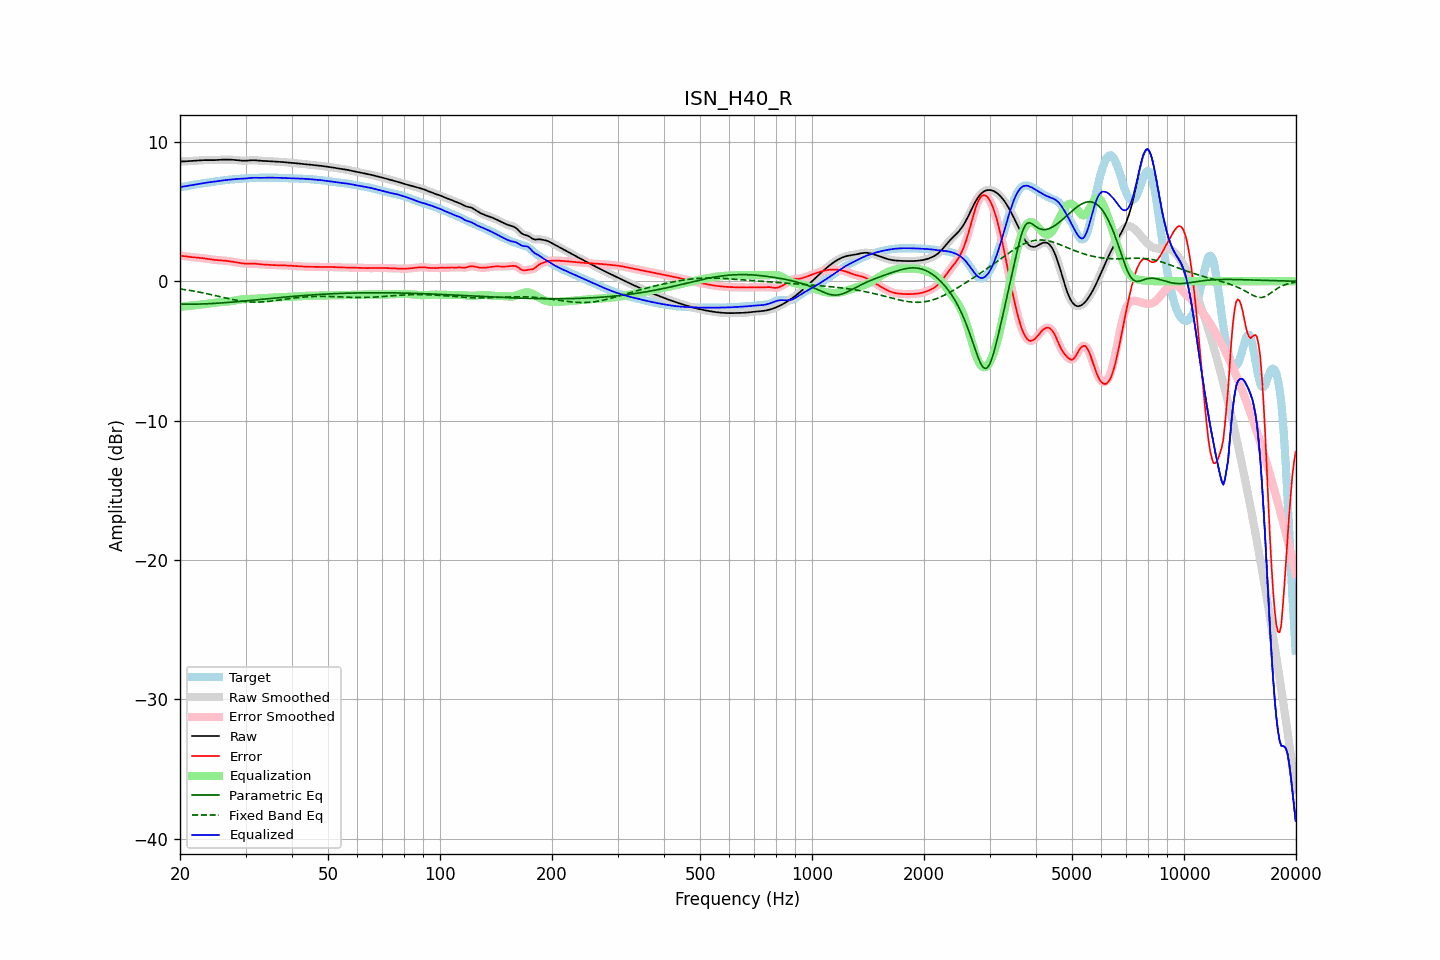

The file beside this chart, header and first rows:
frequency, raw, error, smoothed, error_smoothed, equalization, parametric_eq, fixed_band_eq, equalized_raw, equalized_smoothed, target
20.00, 8.60, 1.83, 8.60, 1.83, -1.84, -1.64, -0.55, 6.76, 6.75, 6.76
20.20, 8.60, 1.82, 8.60, 1.82, -1.83, -1.65, -0.56, 6.77, 6.77, 6.78
20.40, 8.60, 1.81, 8.60, 1.81, -1.81, -1.65, -0.58, 6.79, 6.79, 6.79
20.61, 8.61, 1.81, 8.61, 1.80, -1.79, -1.65, -0.60, 6.81, 6.81, 6.80
20.81, 8.61, 1.79, 8.61, 1.79, -1.78, -1.65, -0.62, 6.83, 6.83, 6.83
21.02, 8.62, 1.77, 8.62, 1.77, -1.77, -1.65, -0.63, 6.85, 6.85, 6.85
21.23, 8.62, 1.75, 8.62, 1.75, -1.75, -1.65, -0.65, 6.87, 6.87, 6.87
21.44, 8.63, 1.74, 8.63, 1.74, -1.74, -1.65, -0.67, 6.89, 6.89, 6.90
21.66, 8.64, 1.72, 8.64, 1.72, -1.73, -1.65, -0.69, 6.91, 6.91, 6.92
21.87, 8.65, 1.71, 8.65, 1.71, -1.71, -1.64, -0.71, 6.93, 6.93, 6.93
22.09, 8.65, 1.70, 8.65, 1.70, -1.70, -1.64, -0.73, 6.95, 6.95, 6.95
22.31, 8.66, 1.69, 8.66, 1.69, -1.69, -1.64, -0.76, 6.97, 6.97, 6.97
22.54, 8.67, 1.68, 8.67, 1.68, -1.68, -1.64, -0.78, 6.99, 6.99, 6.99
22.76, 8.68, 1.67, 8.68, 1.67, -1.67, -1.63, -0.80, 7.01, 7.01, 7.01
22.99, 8.69, 1.66, 8.69, 1.66, -1.66, -1.63, -0.82, 7.03, 7.03, 7.03
23.22, 8.69, 1.65, 8.69, 1.65, -1.64, -1.62, -0.85, 7.05, 7.05, 7.04
23.45, 8.70, 1.63, 8.70, 1.63, -1.63, -1.62, -0.87, 7.07, 7.07, 7.06
23.69, 8.70, 1.61, 8.70, 1.61, -1.61, -1.61, -0.90, 7.09, 7.09, 7.08
23.92, 8.69, 1.59, 8.69, 1.59, -1.59, -1.61, -0.92, 7.10, 7.10, 7.10
24.16, 8.69, 1.57, 8.69, 1.57, -1.58, -1.60, -0.95, 7.12, 7.12, 7.12
24.40, 8.69, 1.56, 8.69, 1.56, -1.56, -1.60, -0.97, 7.13, 7.13, 7.14
24.65, 8.69, 1.54, 8.69, 1.54, -1.55, -1.59, -1.00, 7.15, 7.15, 7.15
24.89, 8.70, 1.53, 8.70, 1.53, -1.53, -1.58, -1.03, 7.16, 7.16, 7.17
25.14, 8.70, 1.52, 8.70, 1.52, -1.52, -1.58, -1.05, 7.18, 7.18, 7.18
25.39, 8.71, 1.51, 8.71, 1.51, -1.51, -1.57, -1.08, 7.20, 7.20, 7.20
25.65, 8.72, 1.51, 8.72, 1.51, -1.50, -1.56, -1.11, 7.22, 7.22, 7.21
25.91, 8.73, 1.50, 8.73, 1.50, -1.49, -1.55, -1.14, 7.23, 7.23, 7.23
26.16, 8.73, 1.49, 8.73, 1.49, -1.48, -1.55, -1.16, 7.25, 7.24, 7.24
26.43, 8.73, 1.48, 8.73, 1.48, -1.47, -1.54, -1.19, 7.26, 7.26, 7.26
26.69, 8.73, 1.46, 8.73, 1.46, -1.46, -1.53, -1.22, 7.27, 7.27, 7.27
26.96, 8.73, 1.45, 8.73, 1.45, -1.45, -1.52, -1.24, 7.28, 7.28, 7.28
27.23, 8.73, 1.43, 8.73, 1.43, -1.43, -1.51, -1.27, 7.29, 7.29, 7.29
27.50, 8.72, 1.42, 8.72, 1.42, -1.42, -1.50, -1.29, 7.31, 7.31, 7.31
27.77, 8.72, 1.40, 8.72, 1.40, -1.40, -1.49, -1.32, 7.32, 7.32, 7.32
28.05, 8.71, 1.38, 8.71, 1.38, -1.38, -1.48, -1.34, 7.33, 7.33, 7.33
28.33, 8.70, 1.36, 8.70, 1.36, -1.36, -1.47, -1.36, 7.34, 7.34, 7.33
28.62, 8.68, 1.34, 8.68, 1.34, -1.34, -1.46, -1.38, 7.35, 7.35, 7.34
28.90, 8.67, 1.32, 8.67, 1.32, -1.32, -1.45, -1.40, 7.35, 7.35, 7.35
29.19, 8.66, 1.30, 8.66, 1.30, -1.30, -1.44, -1.42, 7.36, 7.36, 7.36
29.48, 8.65, 1.28, 8.65, 1.28, -1.29, -1.43, -1.43, 7.36, 7.36, 7.37
29.78, 8.65, 1.27, 8.65, 1.27, -1.28, -1.42, -1.45, 7.37, 7.37, 7.38
30.08, 8.65, 1.26, 8.65, 1.27, -1.27, -1.41, -1.46, 7.38, 7.38, 7.39
30.38, 8.66, 1.26, 8.66, 1.27, -1.27, -1.40, -1.47, 7.39, 7.39, 7.40
30.68, 8.67, 1.27, 8.67, 1.27, -1.27, -1.38, -1.48, 7.41, 7.40, 7.40
30.99, 8.68, 1.27, 8.68, 1.27, -1.27, -1.37, -1.49, 7.42, 7.42, 7.41
31.30, 8.69, 1.27, 8.69, 1.27, -1.26, -1.36, -1.49, 7.43, 7.43, 7.42
31.61, 8.69, 1.27, 8.69, 1.27, -1.26, -1.35, -1.50, 7.43, 7.43, 7.42
31.93, 8.68, 1.26, 8.68, 1.26, -1.25, -1.34, -1.50, 7.43, 7.43, 7.42
32.24, 8.67, 1.24, 8.67, 1.24, -1.24, -1.33, -1.50, 7.43, 7.43, 7.43
32.57, 8.66, 1.23, 8.66, 1.23, -1.23, -1.32, -1.50, 7.42, 7.42, 7.43
32.89, 8.65, 1.22, 8.65, 1.22, -1.22, -1.31, -1.49, 7.42, 7.42, 7.43
33.22, 8.64, 1.21, 8.64, 1.21, -1.22, -1.29, -1.48, 7.42, 7.43, 7.43
33.55, 8.64, 1.20, 8.64, 1.20, -1.21, -1.28, -1.48, 7.43, 7.43, 7.43
33.89, 8.63, 1.20, 8.63, 1.20, -1.20, -1.27, -1.47, 7.44, 7.44, 7.43
34.23, 8.63, 1.19, 8.63, 1.19, -1.19, -1.26, -1.46, 7.44, 7.44, 7.43
34.57, 8.62, 1.19, 8.62, 1.19, -1.18, -1.25, -1.45, 7.44, 7.44, 7.43
34.92, 8.61, 1.18, 8.61, 1.18, -1.18, -1.24, -1.43, 7.44, 7.44, 7.43
35.27, 8.60, 1.17, 8.60, 1.17, -1.17, -1.23, -1.42, 7.43, 7.43, 7.43
35.62, 8.60, 1.16, 8.60, 1.16, -1.17, -1.21, -1.41, 7.43, 7.43, 7.43
35.97, 8.59, 1.16, 8.59, 1.16, -1.16, -1.20, -1.39, 7.43, 7.43, 7.43
... 635 more rows
